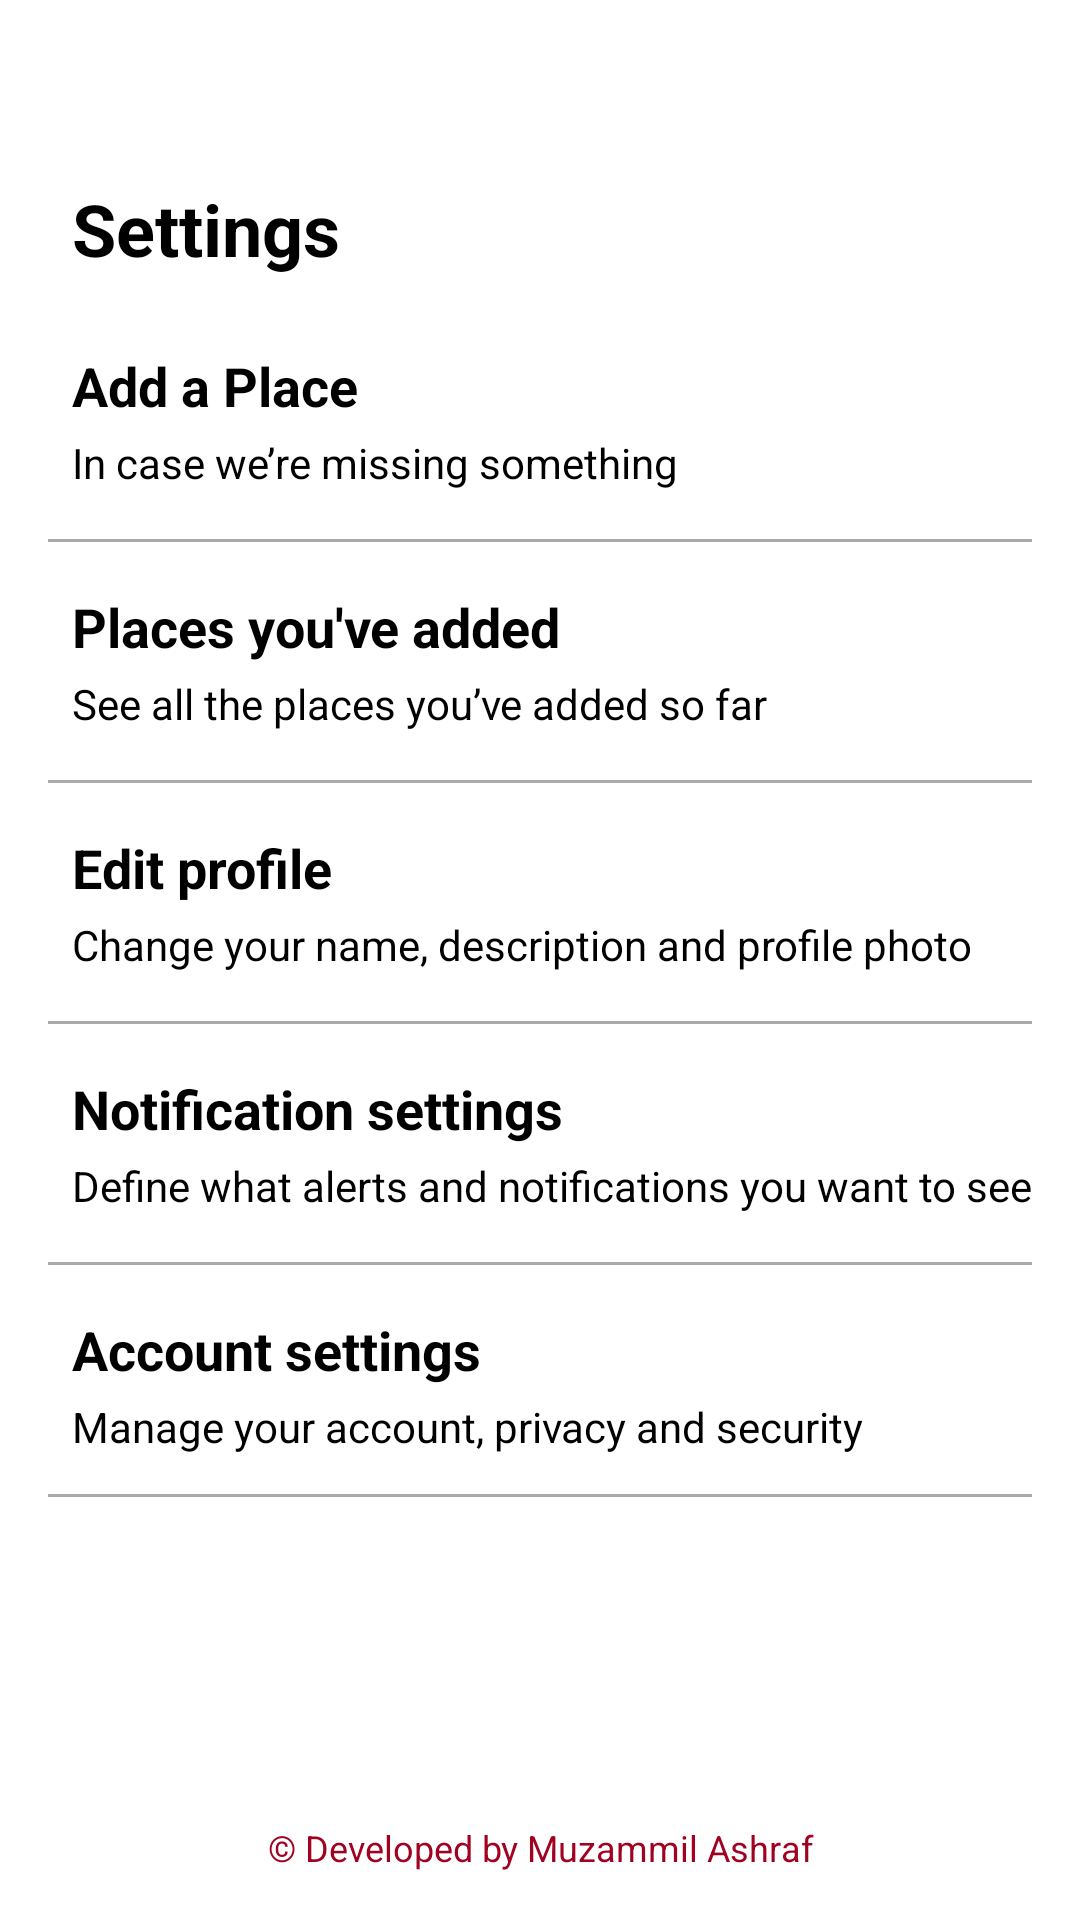

Reconstruct the res/layout file that produces this screen, plus the resources it refers to.
<!-- AndroidManifest.xml: application theme Theme.Zomato -->
<!-- res/layout/activity_setting.xml -->
<?xml version="1.0" encoding="utf-8"?>
<androidx.constraintlayout.widget.ConstraintLayout
    xmlns:android="http://schemas.android.com/apk/res/android"
    xmlns:app="http://schemas.android.com/apk/res-auto"
    xmlns:tools="http://schemas.android.com/tools"
    android:id="@+id/main"
    android:layout_width="match_parent"
    android:layout_height="match_parent"
    android:padding="16dp"
    android:background="@color/white"
    tools:context=".SettingActivity">

    
    <ImageView
        android:id="@+id/backArrow"
        android:layout_width="24dp"
        android:layout_height="24dp"
        android:src="@drawable/ic_back_arrow"
        android:contentDescription="Back Arrow"
        app:layout_constraintStart_toStartOf="parent"
        app:layout_constraintTop_toTopOf="parent"
        android:layout_marginStart="8dp"
        android:layout_marginTop="8dp" />

    
    <TextView
        android:id="@+id/title"
        android:layout_width="wrap_content"
        android:layout_height="wrap_content"
        android:text="Settings"
        android:textSize="24sp"
        android:textStyle="bold"
        android:textColor="@android:color/black"
        app:layout_constraintStart_toStartOf="parent"
        app:layout_constraintTop_toBottomOf="@id/backArrow"
        android:layout_marginTop="12dp"
        android:layout_marginStart="8dp" />

    
    <TextView
        android:id="@+id/sectionAddPlace"
        android:layout_width="wrap_content"
        android:layout_height="wrap_content"
        android:text="Add a Place"
        android:textSize="18sp"
        android:textStyle="bold"
        android:textColor="@android:color/black"
        app:layout_constraintStart_toStartOf="parent"
        app:layout_constraintTop_toBottomOf="@id/title"
        android:layout_marginTop="24dp"
        android:layout_marginStart="8dp" />

    <TextView
        android:id="@+id/subtextAddPlace"
        android:layout_width="wrap_content"
        android:layout_height="wrap_content"
        android:text="In case we’re missing something"
        android:textSize="14sp"
        android:textColor="@android:color/black"
        app:layout_constraintStart_toStartOf="parent"
        app:layout_constraintTop_toBottomOf="@id/sectionAddPlace"
        android:layout_marginTop="4dp"
        android:layout_marginStart="8dp" />

    
    <View
        android:id="@+id/divider1"
        android:layout_width="0dp"
        android:layout_height="1dp"
        android:background="@android:color/darker_gray"
        app:layout_constraintTop_toBottomOf="@id/subtextAddPlace"
        app:layout_constraintStart_toStartOf="parent"
        android:textColor="@android:color/black"
        app:layout_constraintEnd_toEndOf="parent"
        android:layout_marginTop="16dp"
        app:layout_constraintWidth_percent="1" />

    
    <TextView
        android:id="@+id/sectionPlacesAdded"
        android:layout_width="wrap_content"
        android:layout_height="wrap_content"
        android:text="Places you've added"
        android:textSize="18sp"
        android:textStyle="bold"
        app:layout_constraintStart_toStartOf="parent"
        android:textColor="@android:color/black"
        app:layout_constraintTop_toBottomOf="@id/divider1"
        android:layout_marginTop="16dp"
        android:layout_marginStart="8dp" />

    <TextView
        android:id="@+id/subtextPlacesAdded"
        android:layout_width="wrap_content"
        android:layout_height="wrap_content"
        android:text="See all the places you’ve added so far"
        android:textSize="14sp"
        app:layout_constraintStart_toStartOf="parent"
        android:textColor="@android:color/black"
        app:layout_constraintTop_toBottomOf="@id/sectionPlacesAdded"
        android:layout_marginTop="4dp"
        android:layout_marginStart="8dp" />

    
    <View
        android:id="@+id/divider2"
        android:layout_width="0dp"
        android:layout_height="1dp"
        android:background="@android:color/darker_gray"
        app:layout_constraintTop_toBottomOf="@id/subtextPlacesAdded"
        app:layout_constraintStart_toStartOf="parent"
        app:layout_constraintEnd_toEndOf="parent"
        android:layout_marginTop="16dp"
        app:layout_constraintWidth_percent="1" />

    
    <TextView
        android:id="@+id/sectionEditProfile"
        android:layout_width="wrap_content"
        android:layout_height="wrap_content"
        android:text="Edit profile"
        android:textColor="@android:color/black"

        android:textSize="18sp"
        android:textStyle="bold"
        app:layout_constraintStart_toStartOf="parent"
        app:layout_constraintTop_toBottomOf="@id/divider2"
        android:layout_marginTop="16dp"
        android:layout_marginStart="8dp" />

    <TextView
        android:id="@+id/subtextEditProfile"
        android:layout_width="wrap_content"
        android:layout_height="wrap_content"
        android:text="Change your name, description and profile photo"
        android:textSize="14sp"
        android:textColor="@android:color/black"
        app:layout_constraintStart_toStartOf="parent"
        app:layout_constraintTop_toBottomOf="@id/sectionEditProfile"
        android:layout_marginTop="4dp"
        android:layout_marginStart="8dp" />

    
    <View
        android:id="@+id/divider3"
        android:layout_width="0dp"
        android:layout_height="1dp"
        android:background="@android:color/darker_gray"
        app:layout_constraintTop_toBottomOf="@id/subtextEditProfile"
        app:layout_constraintStart_toStartOf="parent"
        app:layout_constraintEnd_toEndOf="parent"
        android:layout_marginTop="16dp"
        app:layout_constraintWidth_percent="1" />

    
    <TextView
        android:id="@+id/sectionNotificationSettings"
        android:layout_width="wrap_content"
        android:layout_height="wrap_content"
        android:text="Notification settings"
        android:textSize="18sp"
        android:textStyle="bold"
        android:textColor="@android:color/black"
        app:layout_constraintStart_toStartOf="parent"
        app:layout_constraintTop_toBottomOf="@id/divider3"
        android:layout_marginTop="16dp"
        android:layout_marginStart="8dp" />

    <TextView
        android:id="@+id/subtextNotificationSettings"
        android:layout_width="wrap_content"
        android:layout_height="wrap_content"
        android:text="Define what alerts and notifications you want to see"
        android:textSize="14sp"
        android:textColor="@android:color/black"
        app:layout_constraintStart_toStartOf="parent"
        app:layout_constraintTop_toBottomOf="@id/sectionNotificationSettings"
        android:layout_marginTop="4dp"
        android:layout_marginStart="8dp" />

    
    <View
        android:id="@+id/divider4"
        android:layout_width="0dp"
        android:layout_height="1dp"
        android:background="@android:color/darker_gray"
        app:layout_constraintTop_toBottomOf="@id/subtextNotificationSettings"
        app:layout_constraintStart_toStartOf="parent"
        app:layout_constraintEnd_toEndOf="parent"
        android:layout_marginTop="16dp"
        app:layout_constraintWidth_percent="1" />

    
    <TextView
        android:id="@+id/sectionAccountSettings"
        android:layout_width="wrap_content"
        android:layout_height="wrap_content"
        android:text="Account settings"
        android:textColor="@android:color/black"

        android:textSize="18sp"
        android:textStyle="bold"
        app:layout_constraintStart_toStartOf="parent"
        app:layout_constraintTop_toBottomOf="@id/divider4"
        android:layout_marginTop="16dp"
        android:layout_marginStart="8dp" />


    <View
        android:id="@+id/divider5"
        android:layout_width="0dp"
        android:layout_height="1dp"
        android:layout_marginTop="36dp"
        android:background="@android:color/darker_gray"
        app:layout_constraintEnd_toEndOf="parent"
        app:layout_constraintHorizontal_bias="0.0"
        app:layout_constraintStart_toStartOf="parent"
        app:layout_constraintTop_toBottomOf="@id/sectionAccountSettings"
        app:layout_constraintWidth_percent="1" />

    <TextView
        android:id="@+id/subtextAccountSettings"
        android:layout_width="wrap_content"
        android:layout_height="wrap_content"
        android:text="Manage your account, privacy and security"
        android:textSize="14sp"
        android:textColor="@android:color/black"
        app:layout_constraintStart_toStartOf="parent"
        app:layout_constraintTop_toBottomOf="@id/sectionAccountSettings"
        android:layout_marginTop="4dp"
        android:layout_marginStart="8dp" />


    
    <TextView
        android:id="@+id/footerText"
        android:layout_width="0dp"
        android:layout_height="wrap_content"
        android:text="© Developed by Muzammil Ashraf"
        android:textColor="@color/reddishColor"
        android:textSize="12sp"
        app:layout_constraintBottom_toBottomOf="parent"
        app:layout_constraintEnd_toEndOf="parent"
        app:layout_constraintHorizontal_bias="1.0"
        android:gravity="center"
        app:layout_constraintStart_toStartOf="parent" />

</androidx.constraintlayout.widget.ConstraintLayout>
<!-- resources referenced by this layout -->
<resources>
  <color name="reddishColor">#A00322</color>
  <color name="white">#FFFFFFFF</color>
  <style name="Theme.Zomato" parent="Base.Theme.Zomato" />
  <style name="Base.Theme.Zomato" parent="Theme.Material3.DayNight.NoActionBar">
          
          
      </style>
</resources>
